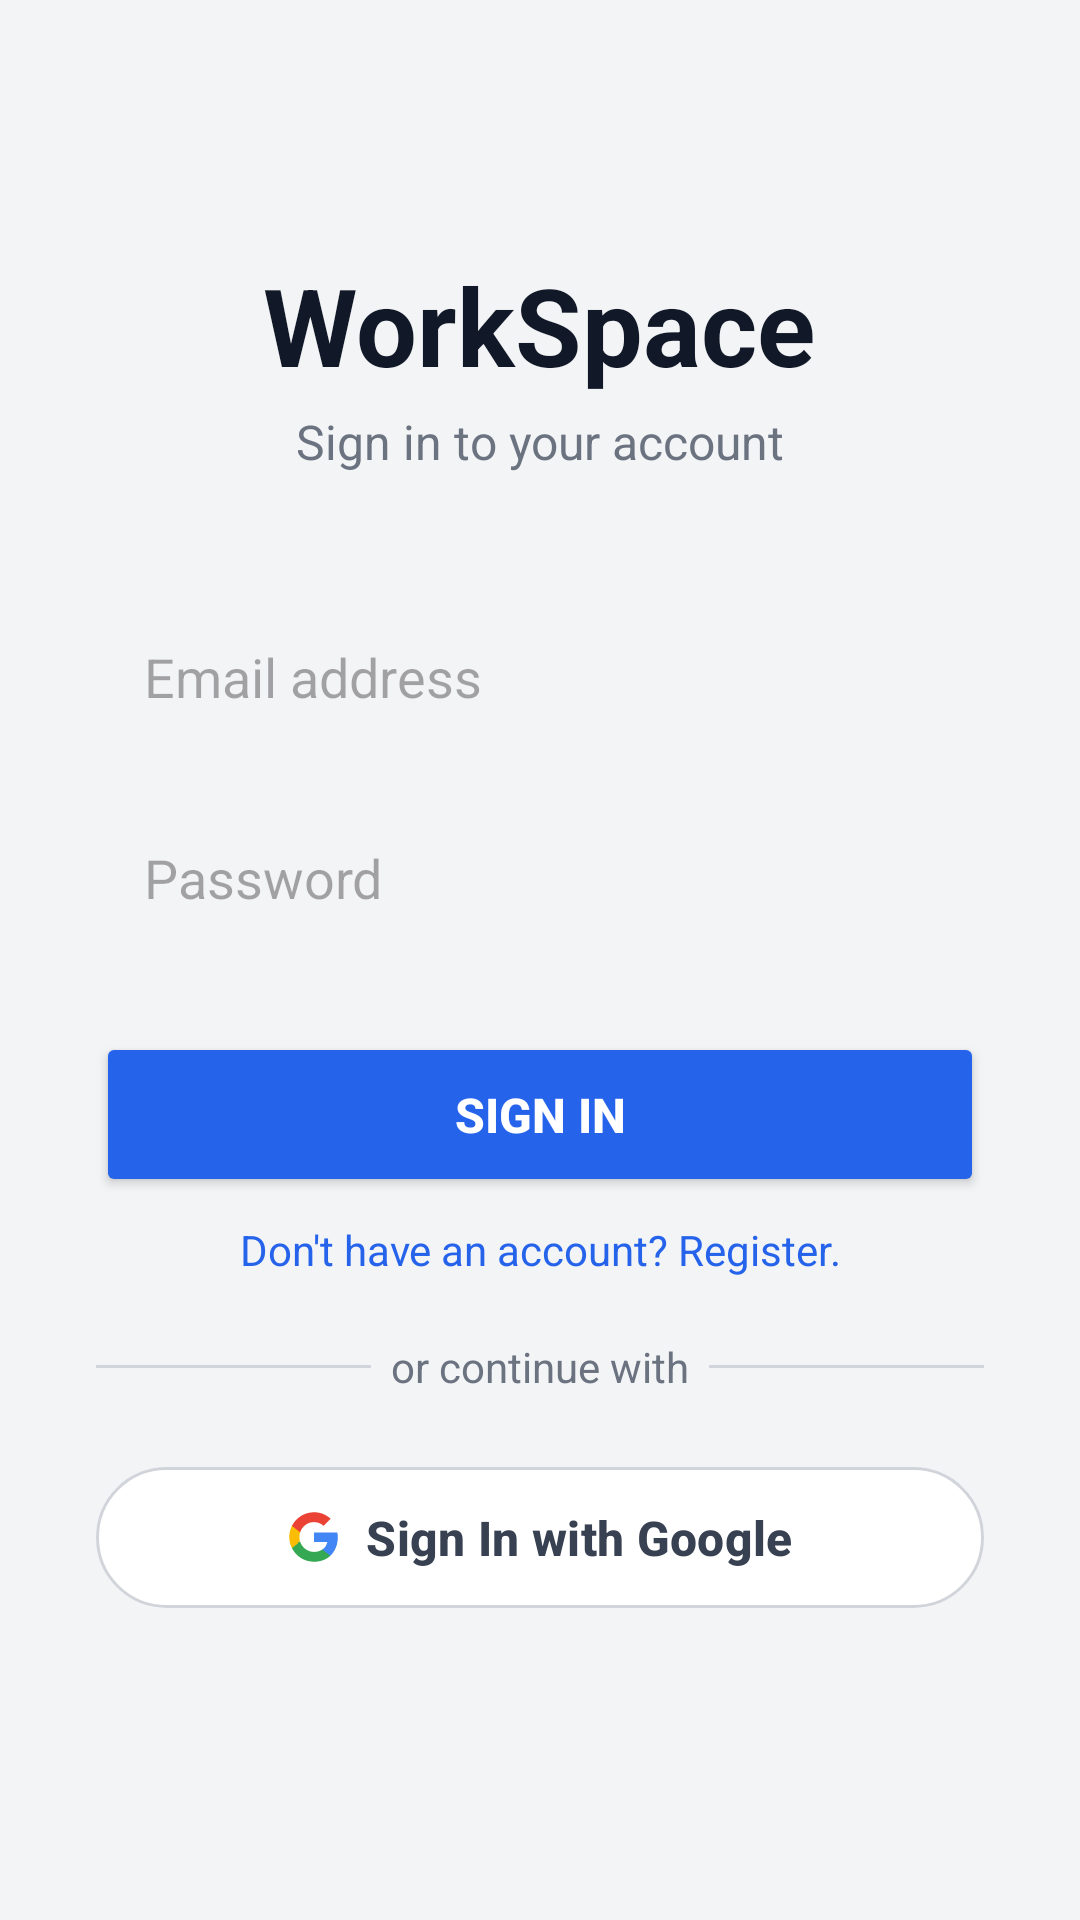

Produce the Android XML layout that renders to this screen, including the resource entries it uses.
<!-- AndroidManifest.xml: application theme Theme.WorkSpaceMobile -->
<!-- res/layout/activity_login.xml -->
<?xml version="1.0" encoding="utf-8"?>
<LinearLayout xmlns:android="http://schemas.android.com/apk/res/android"
    xmlns:app="http://schemas.android.com/apk/res-auto"
    android:layout_width="match_parent"
    android:layout_height="match_parent"
    android:orientation="vertical"
    android:padding="32dp"
    android:gravity="center"
    android:background="#F3F4F6">

    <TextView
        android:layout_width="wrap_content"
        android:layout_height="wrap_content"
        android:text="WorkSpace"
        android:textSize="36sp"
        android:textStyle="bold"
        android:textColor="#111827"
        android:layout_marginBottom="4dp"
        android:textAlignment="center"/>

    <TextView
        android:layout_width="match_parent"
        android:layout_height="wrap_content"
        android:text="Sign in to your account"
        android:textSize="16sp"
        android:textColor="#6B7280"
        android:textAlignment="center"
        android:layout_marginBottom="40dp"/>

    <EditText
        android:id="@+id/etLoginEmail"
        android:layout_width="match_parent"
        android:layout_height="55dp"
        android:hint="Email address"
        android:inputType="textEmailAddress"
        android:background="@drawable/edit_text_bg"
        android:paddingStart="16dp"
        android:paddingEnd="16dp"
        android:layout_marginBottom="12dp"/>

    <EditText
        android:id="@+id/etLoginPassword"
        android:layout_width="match_parent"
        android:layout_height="55dp"
        android:hint="Password"
        android:inputType="textPassword"
        android:background="@drawable/edit_text_bg"
        android:paddingStart="16dp"
        android:paddingEnd="16dp"
        android:layout_marginBottom="24dp"/>

    <Button
        android:id="@+id/btnLogin"
        android:layout_width="match_parent"
        android:layout_height="55dp"
        android:text="Sign In"
        android:textSize="16sp"
        android:textStyle="bold"
        android:backgroundTint="#2563EB"
        android:textColor="#FFFFFF" />

    <ProgressBar
        android:id="@+id/progressBarLogin"
        android:layout_width="wrap_content"
        android:layout_height="wrap_content"
        android:visibility="gone"
        android:layout_marginTop="16dp"/>

    <TextView
        android:id="@+id/tvGoToRegister"
        android:layout_width="match_parent"
        android:layout_height="wrap_content"
        android:text="Don't have an account? Register."
        android:textAlignment="center"
        android:layout_marginTop="8dp"
        android:textColor="#2563EB"
        android:clickable="true"
        android:focusable="true"/>

    <LinearLayout
        android:layout_width="match_parent"
        android:layout_height="wrap_content"
        android:orientation="horizontal"
        android:gravity="center"
        android:layout_marginTop="20dp"
        android:layout_marginBottom="20dp">
        <View
            android:layout_width="0dp"
            android:layout_height="1dp"
            android:layout_weight="1"
            android:background="#D1D5DB" />
        <TextView
            android:layout_width="wrap_content"
            android:layout_height="wrap_content"
            android:text="  or continue with  "
            android:textColor="#6B7280"
            android:textSize="14sp" />
        <View
            android:layout_width="0dp"
            android:layout_height="1dp"
            android:layout_weight="1"
            android:background="#D1D5DB" />
    </LinearLayout>

    <com.google.android.material.button.MaterialButton
        android:id="@+id/btnGoogleSignIn"
        android:layout_width="match_parent"
        android:layout_height="55dp"
        android:text="Sign In with Google"
        android:textSize="16sp"
        android:textStyle="bold"
        android:backgroundTint="#FFFFFF"
        android:textColor="#374151"
        app:strokeColor="#D1D5DB"
        app:strokeWidth="1dp"
        app:icon="@drawable/ic_google"
        app:iconTint="@null"
        app:iconGravity="textStart"
        android:layout_marginBottom="16dp"/>

</LinearLayout>
<!-- resources referenced by this layout -->
<resources>
  <!-- drawable ic_google (drawable) -->
  <vector xmlns:android="http://schemas.android.com/apk/res/android"
      android:width="24dp"
      android:height="24dp"
      android:viewportWidth="24"
      android:viewportHeight="24">
    <path
        android:pathData="M22.56,12.25c0,-0.78 -0.07,-1.53 -0.2,-2.25H12v4.26h5.92c-0.26,1.37 -1.04,2.53 -2.21,3.31v2.77h3.57C21.37,18.25 22.56,15.5 22.56,12.25z"
        android:fillColor="#4285F4"/>
    <path
        android:pathData="M12,23c2.97,0 5.46,-0.98 7.28,-2.66l-3.57,-2.77c-0.98,0.66 -2.23,1.06 -3.71,1.06 -2.86,0 -5.29,-1.93 -6.16,-4.53H2.18v2.84C3.99,20.53 7.7,23 12,23z"
        android:fillColor="#34A853"/>
    <path
        android:pathData="M5.84,14.09c-0.22,-0.66 -0.35,-1.36 -0.35,-2.09s0.13,-1.43 0.35,-2.09V7.06H2.18C1.43,8.55 1,10.22 1,12s0.43,3.45 1.18,4.94l2.85,-2.22 -0.19,-0.63z"
        android:fillColor="#FBBC05"/>
    <path
        android:pathData="M12,5.38c1.62,0 3.06,0.56 4.21,1.64l3.15,-3.15C17.45,2.09 14.97,1 12,1 7.7,1 3.99,3.47 2.18,7.06l3.66,2.84c0.87,-2.6 3.3,-4.53 6.16,-4.53z"
        android:fillColor="#EA4335"/>
  </vector>
  <style name="Theme.WorkSpaceMobile" parent="Base.Theme.WorkSpaceMobile" />
  <style name="Base.Theme.WorkSpaceMobile" parent="Theme.Material3.DayNight.NoActionBar">
          
          
      </style>
</resources>
